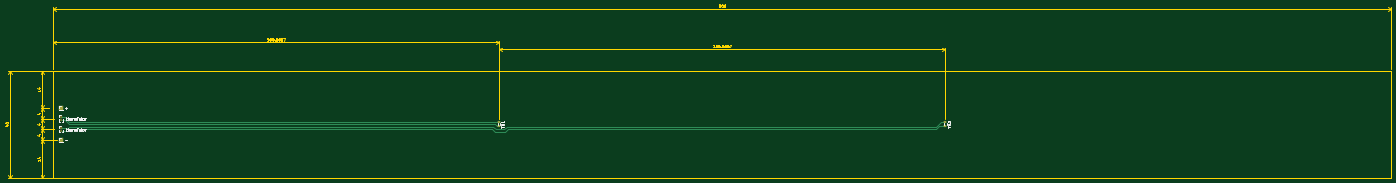
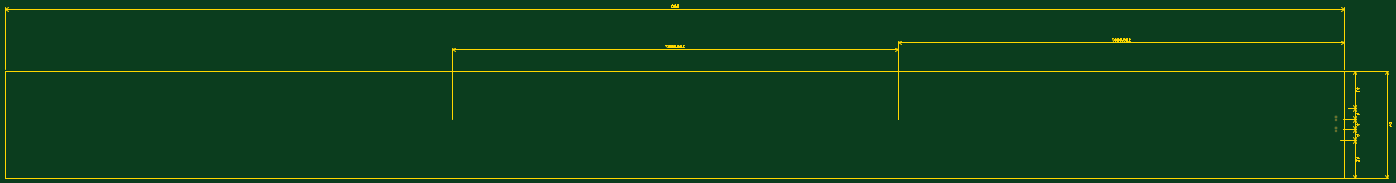
Circuit board: 11 layer files. Board 517.7 x 64.7 mm.
- bottom_copper: Cinder-B_Cu.gbr (874 bytes)
- bottom_mask: Cinder-B_Mask.gbr (653 bytes)
- paste: Cinder-B_Paste.gbr (449 bytes)
- bottom_silk: Cinder-B_Silkscreen.gbr (450 bytes)
- outline: Cinder-Edge_Cuts.gbr (19491 bytes)
- top_copper: Cinder-F_Cu.gbr (3404 bytes)
- top_mask: Cinder-F_Mask.gbr (1558 bytes)
- paste: Cinder-F_Paste.gbr (1344 bytes)
- top_silk: Cinder-F_Silkscreen.gbr (12177 bytes)
- drill: Cinder-NPTH.drl (269 bytes)
- drill: Cinder-PTH.drl (375 bytes)

=== bottom_copper: Cinder-B_Cu.gbr ===
%TF.GenerationSoftware,KiCad,Pcbnew,9.0.6*%
%TF.CreationDate,2026-01-13T20:20:36+00:00*%
%TF.ProjectId,Cinder,43696e64-6572-42e6-9b69-6361645f7063,rev?*%
%TF.SameCoordinates,Original*%
%TF.FileFunction,Copper,L2,Bot*%
%TF.FilePolarity,Positive*%
%FSLAX46Y46*%
G04 Gerber Fmt 4.6, Leading zero omitted, Abs format (unit mm)*
G04 Created by KiCad (PCBNEW 9.0.6) date 2026-01-13 20:20:36*
%MOMM*%
%LPD*%
G01*
G04 APERTURE LIST*
%TA.AperFunction,ComponentPad*%
%ADD10R,0.850000X0.850000*%
%TD*%
%TA.AperFunction,ComponentPad*%
%ADD11C,0.850000*%
%TD*%
G04 APERTURE END LIST*
D10*
%TO.P,J4,1,Pin_1*%
%TO.N,Net-(J4-Pin_1)*%
X-247000000Y-1500000D03*
D11*
%TO.P,J4,2,Pin_2*%
%TO.N,Net-(J4-Pin_2)*%
X-247000000Y-2500000D03*
%TD*%
D10*
%TO.P,J2,1,Pin_1*%
%TO.N,Net-(J2-Pin_1)*%
X-247000000Y2500000D03*
D11*
%TO.P,J2,2,Pin_2*%
%TO.N,Net-(J2-Pin_2)*%
X-247000000Y1500000D03*
%TD*%
M02*

=== bottom_mask: Cinder-B_Mask.gbr ===
%TF.GenerationSoftware,KiCad,Pcbnew,9.0.6*%
%TF.CreationDate,2026-01-13T20:20:36+00:00*%
%TF.ProjectId,Cinder,43696e64-6572-42e6-9b69-6361645f7063,rev?*%
%TF.SameCoordinates,Original*%
%TF.FileFunction,Soldermask,Bot*%
%TF.FilePolarity,Negative*%
%FSLAX46Y46*%
G04 Gerber Fmt 4.6, Leading zero omitted, Abs format (unit mm)*
G04 Created by KiCad (PCBNEW 9.0.6) date 2026-01-13 20:20:36*
%MOMM*%
%LPD*%
G01*
G04 APERTURE LIST*
%ADD10R,0.850000X0.850000*%
%ADD11C,0.850000*%
G04 APERTURE END LIST*
D10*
%TO.C,J4*%
X-247000000Y-1500000D03*
D11*
X-247000000Y-2500000D03*
%TD*%
D10*
%TO.C,J2*%
X-247000000Y2500000D03*
D11*
X-247000000Y1500000D03*
%TD*%
M02*

=== paste: Cinder-B_Paste.gbr ===
%TF.GenerationSoftware,KiCad,Pcbnew,9.0.6*%
%TF.CreationDate,2026-01-13T20:20:36+00:00*%
%TF.ProjectId,Cinder,43696e64-6572-42e6-9b69-6361645f7063,rev?*%
%TF.SameCoordinates,Original*%
%TF.FileFunction,Paste,Bot*%
%TF.FilePolarity,Positive*%
%FSLAX46Y46*%
G04 Gerber Fmt 4.6, Leading zero omitted, Abs format (unit mm)*
G04 Created by KiCad (PCBNEW 9.0.6) date 2026-01-13 20:20:36*
%MOMM*%
%LPD*%
G01*
G04 APERTURE LIST*
G04 APERTURE END LIST*
M02*

=== bottom_silk: Cinder-B_Silkscreen.gbr ===
%TF.GenerationSoftware,KiCad,Pcbnew,9.0.6*%
%TF.CreationDate,2026-01-13T20:20:36+00:00*%
%TF.ProjectId,Cinder,43696e64-6572-42e6-9b69-6361645f7063,rev?*%
%TF.SameCoordinates,Original*%
%TF.FileFunction,Legend,Bot*%
%TF.FilePolarity,Positive*%
%FSLAX46Y46*%
G04 Gerber Fmt 4.6, Leading zero omitted, Abs format (unit mm)*
G04 Created by KiCad (PCBNEW 9.0.6) date 2026-01-13 20:20:36*
%MOMM*%
%LPD*%
G01*
G04 APERTURE LIST*
G04 APERTURE END LIST*
M02*

=== outline: Cinder-Edge_Cuts.gbr (19491 bytes, source omitted) ===
=== top_copper: Cinder-F_Cu.gbr ===
%TF.GenerationSoftware,KiCad,Pcbnew,9.0.6*%
%TF.CreationDate,2026-01-13T20:20:36+00:00*%
%TF.ProjectId,Cinder,43696e64-6572-42e6-9b69-6361645f7063,rev?*%
%TF.SameCoordinates,Original*%
%TF.FileFunction,Copper,L1,Top*%
%TF.FilePolarity,Positive*%
%FSLAX46Y46*%
G04 Gerber Fmt 4.6, Leading zero omitted, Abs format (unit mm)*
G04 Created by KiCad (PCBNEW 9.0.6) date 2026-01-13 20:20:36*
%MOMM*%
%LPD*%
G01*
G04 APERTURE LIST*
G04 Aperture macros list*
%AMRoundRect*
0 Rectangle with rounded corners*
0 $1 Rounding radius*
0 $2 $3 $4 $5 $6 $7 $8 $9 X,Y pos of 4 corners*
0 Add a 4 corners polygon primitive as box body*
4,1,4,$2,$3,$4,$5,$6,$7,$8,$9,$2,$3,0*
0 Add four circle primitives for the rounded corners*
1,1,$1+$1,$2,$3*
1,1,$1+$1,$4,$5*
1,1,$1+$1,$6,$7*
1,1,$1+$1,$8,$9*
0 Add four rect primitives between the rounded corners*
20,1,$1+$1,$2,$3,$4,$5,0*
20,1,$1+$1,$4,$5,$6,$7,0*
20,1,$1+$1,$6,$7,$8,$9,0*
20,1,$1+$1,$8,$9,$2,$3,0*%
G04 Aperture macros list end*
%TA.AperFunction,SMDPad,CuDef*%
%ADD10RoundRect,0.200000X-0.275000X0.200000X-0.275000X-0.200000X0.275000X-0.200000X0.275000X0.200000X0*%
%TD*%
%TA.AperFunction,ComponentPad*%
%ADD11R,0.850000X0.850000*%
%TD*%
%TA.AperFunction,ComponentPad*%
%ADD12C,0.850000*%
%TD*%
%TA.AperFunction,SMDPad,CuDef*%
%ADD13R,2.000000X2.000000*%
%TD*%
%TA.AperFunction,Conductor*%
%ADD14C,0.200000*%
%TD*%
G04 APERTURE END LIST*
D10*
%TO.P,TH2,1*%
%TO.N,Net-(J4-Pin_1)*%
X83333330Y825000D03*
%TO.P,TH2,2*%
%TO.N,Net-(J4-Pin_2)*%
X83333330Y-825000D03*
%TD*%
D11*
%TO.P,J4,1,Pin_1*%
%TO.N,Net-(J4-Pin_1)*%
X-247000000Y-1500000D03*
D12*
%TO.P,J4,2,Pin_2*%
%TO.N,Net-(J4-Pin_2)*%
X-247000000Y-2500000D03*
%TD*%
D10*
%TO.P,TH1,1*%
%TO.N,Net-(J2-Pin_1)*%
X-83333330Y825000D03*
%TO.P,TH1,2*%
%TO.N,Net-(J2-Pin_2)*%
X-83333330Y-825000D03*
%TD*%
D13*
%TO.P,J3,1,Pin_1*%
%TO.N,Net-(J1-Pin_1)*%
X-247000000Y6000000D03*
%TD*%
D11*
%TO.P,J2,1,Pin_1*%
%TO.N,Net-(J2-Pin_1)*%
X-247000000Y2500000D03*
D12*
%TO.P,J2,2,Pin_2*%
%TO.N,Net-(J2-Pin_2)*%
X-247000000Y1500000D03*
%TD*%
D13*
%TO.P,J1,1,Pin_1*%
%TO.N,Net-(J1-Pin_1)*%
X-247000000Y-6000000D03*
%TD*%
D14*
%TO.N,Net-(J4-Pin_2)*%
X-244500000Y-2500000D02*
X-247000000Y-2500000D01*
X-244000000Y-2000000D02*
X-244500000Y-2500000D01*
X-86000000Y-2000000D02*
X-244000000Y-2000000D01*
X-85000000Y-3000000D02*
X-86000000Y-2000000D01*
X-81000000Y-3000000D02*
X-85000000Y-3000000D01*
X80000000Y-2000000D02*
X-80000000Y-2000000D01*
X-80000000Y-2000000D02*
X-81000000Y-3000000D01*
X81175000Y-825000D02*
X80000000Y-2000000D01*
X83333330Y-825000D02*
X81175000Y-825000D01*
%TO.N,Net-(J4-Pin_1)*%
X81825000Y825000D02*
X83333330Y825000D01*
X80000000Y-1000000D02*
X81825000Y825000D01*
X-244500000Y-1500000D02*
X-244000000Y-1000000D01*
X-84500000Y-2000000D02*
X-81500000Y-2000000D01*
X-81500000Y-2000000D02*
X-80500000Y-1000000D01*
X-244000000Y-1000000D02*
X-85500000Y-1000000D01*
X-80500000Y-1000000D02*
X80000000Y-1000000D01*
X-247000000Y-1500000D02*
X-244500000Y-1500000D01*
X-85500000Y-1000000D02*
X-84500000Y-2000000D01*
%TO.N,Net-(J2-Pin_2)*%
X-84175000Y-825000D02*
X-83333330Y-825000D01*
X-85000000Y0D02*
X-84175000Y-825000D01*
X-244000000Y0D02*
X-85000000Y0D01*
X-245500000Y1500000D02*
X-244000000Y0D01*
X-247000000Y1500000D02*
X-245500000Y1500000D01*
%TO.N,Net-(J2-Pin_1)*%
X-245500000Y2500000D02*
X-247000000Y2500000D01*
X-243825000Y825000D02*
X-245500000Y2500000D01*
X-83333330Y825000D02*
X-243825000Y825000D01*
%TD*%
M02*

=== top_mask: Cinder-F_Mask.gbr (1558 bytes, source withheld) ===
=== paste: Cinder-F_Paste.gbr (1344 bytes, source withheld) ===
=== top_silk: Cinder-F_Silkscreen.gbr (12177 bytes, source omitted) ===
=== drill: Cinder-NPTH.drl ===
M48
; DRILL file {KiCad 9.0.6} date 2026-01-13T20:20:34+0000
; FORMAT={-:-/ absolute / metric / decimal}
; #@! TF.CreationDate,2026-01-13T20:20:34+00:00
; #@! TF.GenerationSoftware,Kicad,Pcbnew,9.0.6
; #@! TF.FileFunction,NonPlated,1,2,NPTH
FMAT,2
METRIC
%
G90
G05
M30

=== drill: Cinder-PTH.drl ===
M48
; DRILL file {KiCad 9.0.6} date 2026-01-13T20:20:34+0000
; FORMAT={-:-/ absolute / metric / decimal}
; #@! TF.CreationDate,2026-01-13T20:20:34+00:00
; #@! TF.GenerationSoftware,Kicad,Pcbnew,9.0.6
; #@! TF.FileFunction,Plated,1,2,PTH
FMAT,2
METRIC
; #@! TA.AperFunction,Plated,PTH,ComponentDrill
T1C0.500
%
G90
G05
T1
X-247.0Y2.5
X-247.0Y1.5
X-247.0Y-1.5
X-247.0Y-2.5
M30
